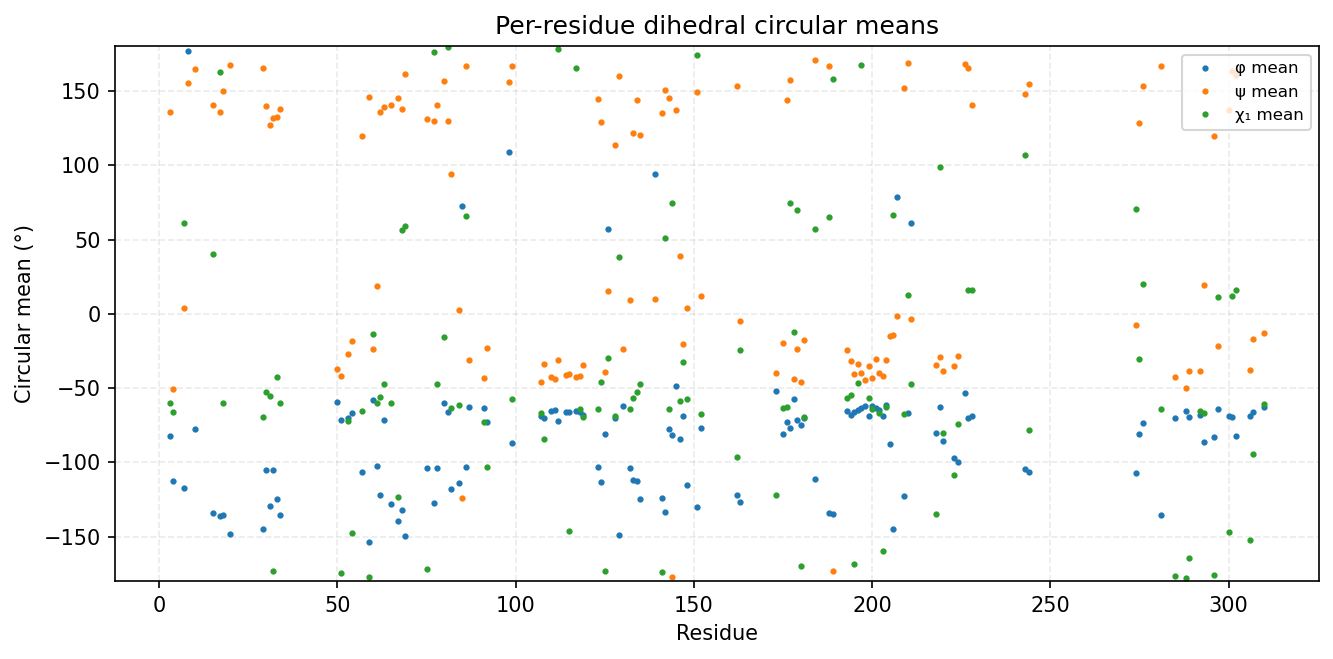

The table this chart was drawn from, first rows:
consensus_index, msa_col, resid, aa, has_chi1, phi_mean_deg, phi_std_deg, psi_mean_deg, psi_std_deg, chi1_mean_deg, chi1_std_deg
0, 2, 3, L, 1, -82.5, 13.71, 135.6, 14.64, -59.97, 14.97
1, 3, 4, Q, 1, -112.5, 16.14, -50.46, 13.24, -66.05, 25.2
2, 6, 7, I, 1, -117.4, 13.45, 3.583, 12.33, 61.4, 10.14
3, 7, 8, G, 0, 177.1, 15.45, 155.3, 12.01, , 
4, 9, 10, G, 0, -77.82, 11.95, 165.2, 15.63, , 
5, 49, 15, T, 1, -134.4, 13.47, 140.7, 10.01, 40.13, 48.1
6, 51, 17, V, 1, -136, 10.09, 135.7, 7.78, 162.6, 72.89
7, 52, 18, H, 1, -135.6, 9.161, 149.8, 9.822, -60.16, 11.88
8, 54, 20, A, 0, -148.6, 9.505, 167.7, 10.46, , 
11, 87, 29, V, 1, -144.6, 8.235, 165.2, 9.346, -69.64, 18.93
12, 88, 30, T, 1, -105, 12.21, 139.6, 8.436, -52.53, 9.049
13, 89, 31, I, 1, -129.8, 8.893, 126.9, 9.699, -55.18, 10.16
14, 90, 32, K, 1, -104.9, 13.48, 131.5, 9.257, -173, 22.85
15, 91, 33, I, 1, -124.9, 11.14, 132.6, 12.06, -42.29, 49.98
16, 92, 34, T, 1, -135.3, 11.6, 137.8, 8.977, -60.16, 17.09
17, 120, 50, A, 0, -59.71, 9.397, -37.32, 10.14, , 
18, 121, 51, V, 1, -71.22, 10.7, -41.87, 10.05, -174.8, 25.46
19, 123, 53, L, 1, -70.39, 10.2, -27.25, 10, -71.96, 11.66
20, 124, 54, S, 1, -66.78, 8.91, -18.2, 11.27, -147.6, 54.16
21, 127, 57, F, 1, -106.3, 21.83, 119.8, 26.92, -65.4, 10.48
22, 130, 59, H, 1, -153.6, 17.02, 146, 7.033, -177.4, 8.215
23, 131, 60, P, 1, -58.04, 9.554, -23.76, 12.12, -13.42, 23.78
24, 132, 61, N, 1, -102.5, 11.95, 18.66, 8.967, -60.04, 7.147
25, 133, 62, I, 1, -121.9, 11.5, 135.9, 9.258, -56.03, 20.89
26, 134, 63, T, 1, -71.22, 10.4, 139.5, 10.1, -46.98, 26.87
27, 136, 65, Y, 1, -127.8, 14.27, 140.3, 16.17, -60.19, 7.888
28, 138, 67, T, 1, -139.8, 28.37, 145.4, 12.94, -123.5, 94.1
29, 139, 68, V, 1, -131.8, 20.3, 137.6, 12.29, 56.65, 84.05
30, 140, 69, F, 1, -149.6, 10.31, 161.2, 12.82, 59.08, 43.14
31, 155, 75, L, 1, -104, 16.57, 131.4, 9.494, -172.1, 27.53
32, 157, 77, V, 1, -127.6, 11.38, 130.1, 9.995, 176.4, 43.89
33, 158, 78, I, 1, -103.8, 13.73, 140.9, 9.41, -46.96, 27.63
34, 160, 80, P, 1, -60.01, 9.15, 156.5, 9.661, -15.73, 19.54
35, 161, 81, F, 1, -66.38, 9.93, 129.8, 12.02, 179.5, 12.49
36, 162, 82, M, 1, -118, 13.62, 94.28, 14.08, -63.73, 8.908
37, 164, 84, Y, 1, -114.1, 13.65, 2.634, 12.31, -61.58, 14.2
38, 165, 85, G, 0, 72.75, 12.15, -123.8, 20.39, , 
39, 166, 86, S, 1, -103.1, 25.31, 166.9, 6.963, 65.75, 10.65
40, 167, 87, A, 0, -62.6, 7.646, -30.98, 8.726, , 
41, 171, 91, L, 1, -63.28, 9.435, -43.56, 20.25, -73.04, 27.36
42, 172, 92, R, 1, -73.17, 19.67, -22.72, 17.69, -103, 76.74
44, 203, 98, G, 0, 109.2, 20.12, 156.1, 12.05, , 
45, 204, 99, M, 1, -87.2, 14.63, 166.6, 9.842, -57.71, 39.28
46, 212, 107, I, 1, -68.55, 9.367, -45.84, 8.563, -66.84, 7.567
47, 213, 108, L, 1, -69.93, 8.552, -33.86, 9.584, -84.46, 40.52
48, 215, 110, G, 0, -65.71, 9.966, -42.35, 10.93, , 
49, 216, 111, A, 0, -64.49, 9.192, -43.72, 8.99, , 
50, 217, 112, V, 1, -72.32, 9.025, -31.2, 8.222, 178.3, 16.76
51, 219, 114, G, 0, -66.2, 9.787, -41.02, 10.02, , 
52, 220, 115, L, 1, -66.14, 9.359, -40.33, 7.471, -146.4, 47.68
53, 222, 117, Y, 1, -65.35, 9.428, -42.58, 8.714, 165.7, 9.513
54, 223, 118, L, 1, -66.19, 8.893, -41.86, 7.284, -63.92, 8.739
55, 224, 119, H, 1, -67.84, 8.107, -34.35, 8.468, -69.42, 7.619
56, 232, 123, C, 1, -103, 16.86, 144.5, 12.98, -63.78, 31.23
57, 233, 124, I, 1, -113.3, 16.29, 129.4, 8.614, -46.26, 14.79
58, 234, 125, H, 1, -80.64, 9.592, -39.29, 7.002, -173.5, 6.795
59, 235, 126, R, 1, 56.78, 8.586, 15.6, 13.02, -29.95, 48.83
60, 237, 128, I, 1, -70.34, 9.409, 113.6, 11.13, -68.61, 34.88
61, 238, 129, K, 1, -149, 13.99, 160.1, 8.098, 38.15, 93.3
62, 239, 130, A, 0, -62.26, 7.96, -23.55, 9.12, , 
... 73 more rows
